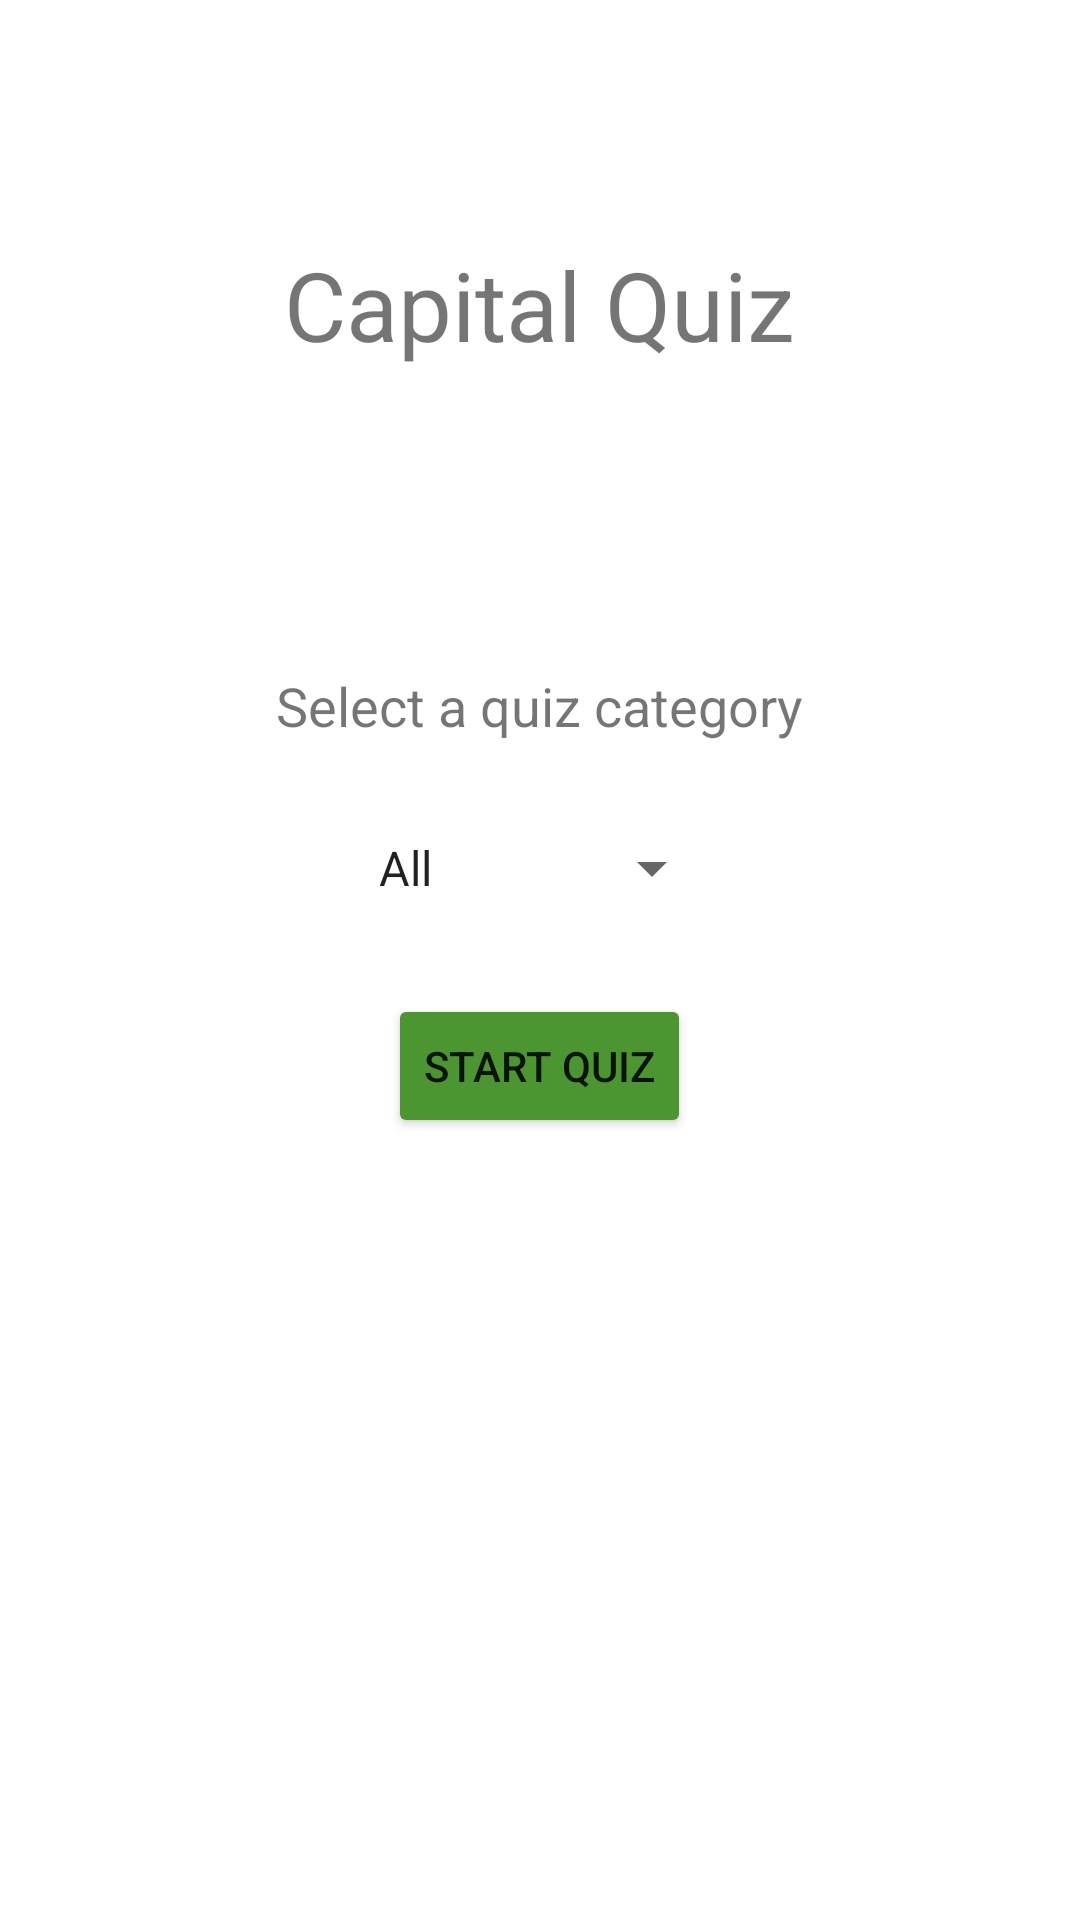

Reconstruct the res/layout file that produces this screen, plus the resources it refers to.
<!-- AndroidManifest.xml: application theme Theme.LuminousBank -->
<!-- res/layout/activity_start_quiz.xml -->
<?xml version="1.0" encoding="utf-8"?>
<LinearLayout xmlns:android="http://schemas.android.com/apk/res/android"
    xmlns:app="http://schemas.android.com/apk/res-auto"
    xmlns:tools="http://schemas.android.com/tools"
    android:layout_width="match_parent"
    android:layout_height="match_parent"
    android:orientation="vertical"
    android:gravity="center_horizontal"
    tools:context=".StartQuiz">


    <TextView
        android:layout_width="wrap_content"
        android:layout_height="wrap_content"
        android:text="Capital Quiz"
        android:textSize="32sp"
        android:layout_marginTop="80dp"/>

    <TextView
        android:layout_width="wrap_content"
        android:layout_height="wrap_content"
        android:text="Select a quiz category"
        android:textSize="18sp"
        android:layout_marginTop="100dp"/>

    <Spinner
        android:id="@+id/quizCate"
        android:layout_width="wrap_content"
        android:layout_height="wrap_content"
        android:entries="@array/quiz_category"
        android:layout_marginTop="30dp"
        android:spinnerMode="dialog"/>

    <Button
        android:layout_width="wrap_content"
        android:layout_height="wrap_content"
        android:text="Start Quiz"
        android:layout_marginTop="30dp"
        android:onClick="startQuiz"
        android:backgroundTint="@color/green"
        app:cornerRadius="10dp"/>

</LinearLayout>
<!-- resources referenced by this layout -->
<resources>
  <string-array name="quiz_category">
          <item>All</item>
          <item>Asia</item>
          <item>America</item>
          <item>Europe</item>
      </string-array>
  <color name="green">#4c9632</color>
  <style name="Theme.LuminousBank" parent="Theme.MaterialComponents.DayNight.NoActionBar">
          
          <item name="colorPrimary">#137335</item>
          <item name="colorPrimaryVariant">#245734</item>
          <item name="colorOnPrimary">@color/white</item>
          
          <item name="colorSecondary">#8bc032</item>
          <item name="colorSecondaryVariant">#78bc27</item>
          <item name="colorOnSecondary">@color/black</item>
          
          <item name="android:statusBarColor" tools:targetApi="l">#121212</item>
          
      </style>
  <color name="white">#FFFFFFFF</color>
  <color name="black">#FF000000</color>
</resources>
